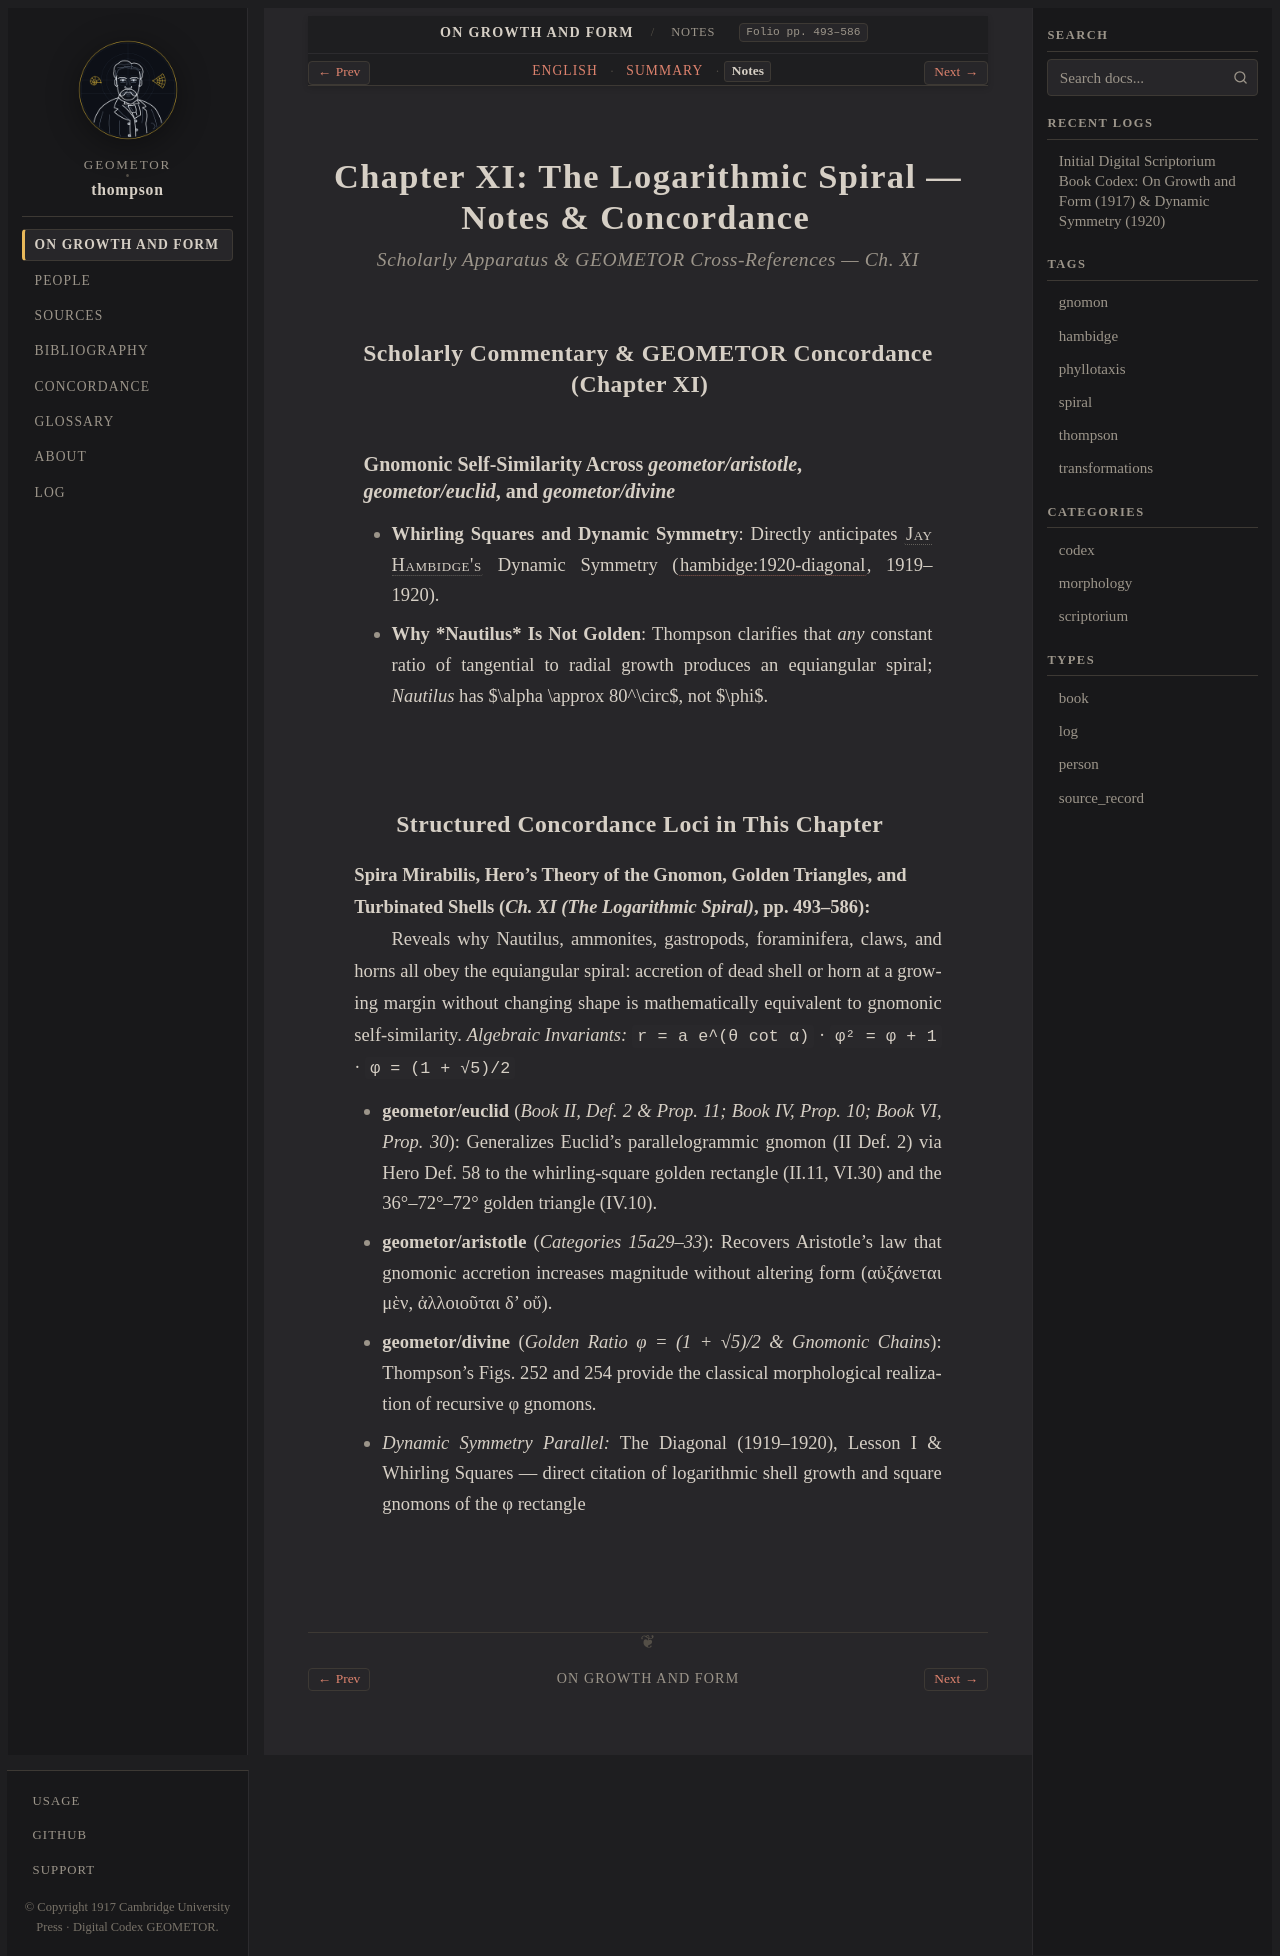

repository: geometor/thompson · page: growth_and_form/ch_11/notes.html · generator: sphinx

:layout: book
:canonical_id: Ch. XI (Notes)
:breadcrumb_title: Notes
:order: 11
:tracks: English: index | Summary: summary | Notes: notes

.. _growth-and-form-ch_11-notes:
.. _growth-and-form-unit-3-equiangular-spiral-notes:

Chapter XI: The Logarithmic Spiral — Notes & Concordance
========================================================

.. rubric:: Scholarly Apparatus & GEOMETOR Cross-References — Ch. XI

Scholarly Commentary & GEOMETOR Concordance (Chapter XI)
--------------------------------------------------------

Gnomonic Self-Similarity Across `geometor/aristotle`, `geometor/euclid`, and `geometor/divine`
~~~~~~~~~~~~~~~~~~~~~~~~~~~~~~~~~~~~~~~~~~~~~~~~~~~~~~~~~~~~~~~~~~~~~~~~~~~~~~~~~~~~~~~~~~~~~~

* **Whirling Squares and Dynamic Symmetry**: Directly anticipates :person:`Jay Hambidge's <hambidge>` Dynamic Symmetry (:cite:`hambidge:1920-diagonal`, 1919–1920).
* **Why *Nautilus* Is Not Golden**: Thompson clarifies that *any* constant ratio of tangential to radial growth produces an equiangular spiral; *Nautilus* has $\alpha \approx 80^\circ$, not $\phi$.

Structured Concordance Loci in This Chapter
-------------------------------------------

**Spira Mirabilis, Hero's Theory of the Gnomon, Golden Triangles, and Turbinated Shells** (*Ch. XI (The Logarithmic Spiral)*, pp. 493–586)
   Reveals why Nautilus, ammonites, gastropods, foraminifera, claws, and horns all obey the equiangular spiral: accretion of dead shell or horn at a growing margin without changing shape is mathematically equivalent to gnomonic self-similarity.
   *Algebraic Invariants:* ``r = a e^(θ cot α)`` · ``φ² = φ + 1`` · ``φ = (1 + √5)/2``

   * **geometor/euclid** (*Book II, Def. 2 & Prop. 11; Book IV, Prop. 10; Book VI, Prop. 30*): Generalizes Euclid's parallelogrammic gnomon (II Def. 2) via Hero Def. 58 to the whirling-square golden rectangle (II.11, VI.30) and the 36°–72°–72° golden triangle (IV.10).
   * **geometor/aristotle** (*Categories 15a29–33*): Recovers Aristotle's law that gnomonic accretion increases magnitude without altering form (αὐξάνεται μὲν, ἀλλοιοῦται δ' οὔ).
   * **geometor/divine** (*Golden Ratio φ = (1 + √5)/2 & Gnomonic Chains*): Thompson's Figs. 252 and 254 provide the classical morphological realization of recursive φ gnomons.
   * *Dynamic Symmetry Parallel:* The Diagonal (1919–1920), Lesson I & Whirling Squares — direct citation of logarithmic shell growth and square gnomons of the φ rectangle
